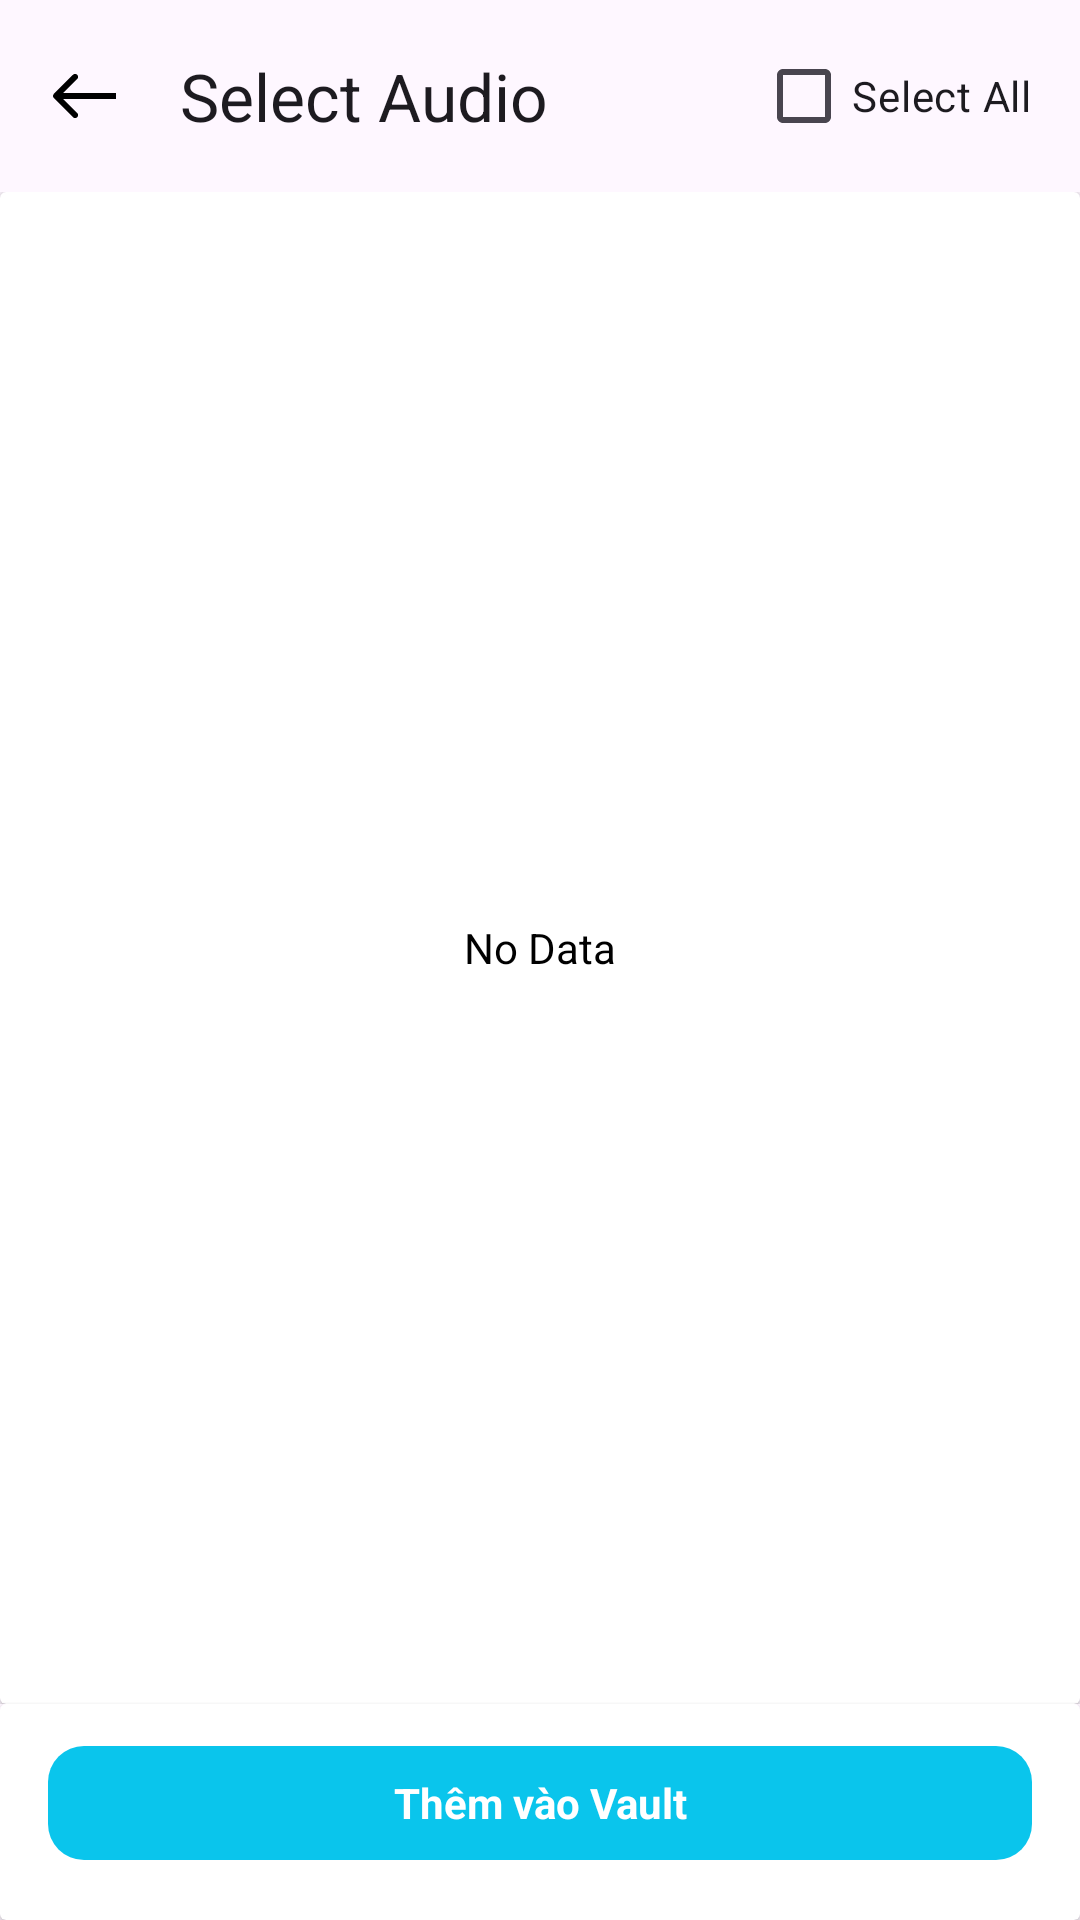

The Android layout XML behind this screen, and the referenced resources:
<!-- AndroidManifest.xml: application theme Theme.Valut -->
<!-- res/layout/activity_select_audio.xml -->
<?xml version="1.0" encoding="utf-8"?>
<androidx.constraintlayout.widget.ConstraintLayout xmlns:android="http://schemas.android.com/apk/res/android"
    xmlns:app="http://schemas.android.com/apk/res-auto"
    android:layout_width="match_parent"
    android:layout_height="match_parent">

    <com.google.android.material.appbar.MaterialToolbar
        android:id="@+id/materialToolbar"
        android:layout_width="match_parent"
        android:layout_height="wrap_content"
        app:layout_constraintEnd_toEndOf="parent"
        app:layout_constraintStart_toStartOf="parent"
        app:layout_constraintTop_toTopOf="parent"
        app:navigationIcon="@drawable/ic_back"
        app:title="Select Audio">

        <CheckBox
            android:id="@+id/select_all"
            android:layout_width="wrap_content"
            android:layout_height="wrap_content"
            android:layout_gravity="end"
            android:layout_marginEnd="@dimen/_16dp"
            android:text="Select All" />

        <ImageView
            android:id="@+id/trash"
            android:layout_width="wrap_content"
            android:layout_height="wrap_content"
            android:layout_gravity="end"
            android:layout_marginEnd="@dimen/margin_8dp"
            android:background="?attr/selectableItemBackgroundBorderless"
            android:padding="@dimen/_10dp"
            android:src="@drawable/ic_trash" />


    </com.google.android.material.appbar.MaterialToolbar>

    <androidx.constraintlayout.widget.ConstraintLayout
        android:layout_width="match_parent"
        android:layout_height="0dp"
        app:layout_constraintBottom_toTopOf="@+id/shapeBarLayout13"
        app:layout_constraintEnd_toEndOf="parent"
        app:layout_constraintStart_toStartOf="parent"
        app:layout_constraintTop_toBottomOf="@+id/materialToolbar">

        <androidx.cardview.widget.CardView
            android:id="@+id/shapeBarLayout12"
            android:layout_width="match_parent"
            android:layout_height="match_parent"
            android:background="@color/white"
            android:elevation="@dimen/_12dp"
            app:layout_constraintBottom_toBottomOf="parent"
            app:layout_constraintEnd_toEndOf="parent"
            app:layout_constraintStart_toStartOf="parent"
            app:layout_constraintTop_toTopOf="parent">


            <androidx.recyclerview.widget.RecyclerView
                android:id="@+id/rv_list"
                android:layout_width="match_parent"
                android:layout_height="match_parent"
                app:layoutManager="androidx.recyclerview.widget.LinearLayoutManager" />
            <TextView
                android:id="@+id/no_data"
                android:layout_width="match_parent"
                android:layout_height="match_parent"
                android:gravity="center"
                android:text="No Data"
                android:textColor="@color/black" />
        </androidx.cardview.widget.CardView>

    </androidx.constraintlayout.widget.ConstraintLayout>

    <androidx.cardview.widget.CardView
        android:id="@+id/shapeBarLayout13"
        android:layout_width="match_parent"
        android:layout_height="wrap_content"
        android:background="@color/white"
        android:elevation="@dimen/_12dp"
        app:layout_constraintBottom_toBottomOf="parent"
        app:layout_constraintEnd_toEndOf="parent"
        app:layout_constraintStart_toStartOf="parent">

        <LinearLayout
            android:layout_width="match_parent"
            android:layout_height="wrap_content"
            android:layout_marginStart="@dimen/margin_16dp"
            android:layout_marginTop="@dimen/_14dp"
            android:layout_marginEnd="@dimen/margin_16dp"
            android:layout_marginBottom="@dimen/_20dp">


            <TextView
                android:id="@+id/btn_ok"
                android:layout_width="match_parent"
                android:layout_height="@dimen/_38dp"
                android:layout_weight="1"
                android:background="@drawable/bg_btn_reqest_permist"
                android:backgroundTint="#0AC5EC"
                android:gravity="center"
                android:text="Thêm vào Vault"
                android:textAllCaps="false"
                android:textColor="@color/white"
                android:textSize="@dimen/_14dp"
                android:textStyle="bold"
                app:cornerRadius="1000dp" />
        </LinearLayout>
    </androidx.cardview.widget.CardView>

</androidx.constraintlayout.widget.ConstraintLayout>
<!-- resources referenced by this layout -->
<resources>
  <color name="black">#FF000000</color>
  <color name="white">#FFFFFFFF</color>
  <dimen name="_10dp">10dp</dimen>
  <dimen name="_12dp">12dp</dimen>
  <dimen name="_14dp">14dp</dimen>
  <dimen name="_16dp">16dp</dimen>
  <dimen name="_20dp">20dp</dimen>
  <dimen name="_38dp">38dp</dimen>
  <dimen name="margin_16dp">16dp</dimen>
  <dimen name="margin_8dp">8dp</dimen>
  <!-- drawable bg_btn_reqest_permist (drawable) -->
  <?xml version="1.0" encoding="utf-8"?>
  <ripple xmlns:android="http://schemas.android.com/apk/res/android"
      android:color="#FFFFFF">
      <item>
          <shape android:shape="rectangle">
              <solid android:color="@color/prim" />
              <corners android:radius="12dp" />
          </shape>
      </item>
  </ripple>
  <!-- drawable ic_back (drawable) -->
  <vector xmlns:android="http://schemas.android.com/apk/res/android" xmlns:aapt="http://schemas.android.com/aapt"
      android:viewportWidth="21"
      android:viewportHeight="16"
      android:width="21dp"
      android:height="16dp">
      <path
          android:pathData="M0.292892 8.70711C-0.0976315 8.31658 -0.0976315 7.68342 0.292892 7.29289L6.65685 0.928932C7.04738 0.538408 7.68054 0.538408 8.07107 0.928932C8.46159 1.31946 8.46159 1.95262 8.07107 2.34315L2.41421 8L8.07107 13.6569C8.46159 14.0474 8.46159 14.6805 8.07107 15.0711C7.68054 15.4616 7.04738 15.4616 6.65685 15.0711L0.292892 8.70711ZM21 9H1V7H21V9Z"
          android:fillColor="@color/black" />
  </vector>
  <style name="Theme.Valut" parent="Base.Theme.Valut">
  
      </style>
  <color name="prim">#65D1E8</color>
  <style name="Base.Theme.Valut" parent="Theme.Material3.DayNight.NoActionBar">
          
          
      </style>
</resources>
